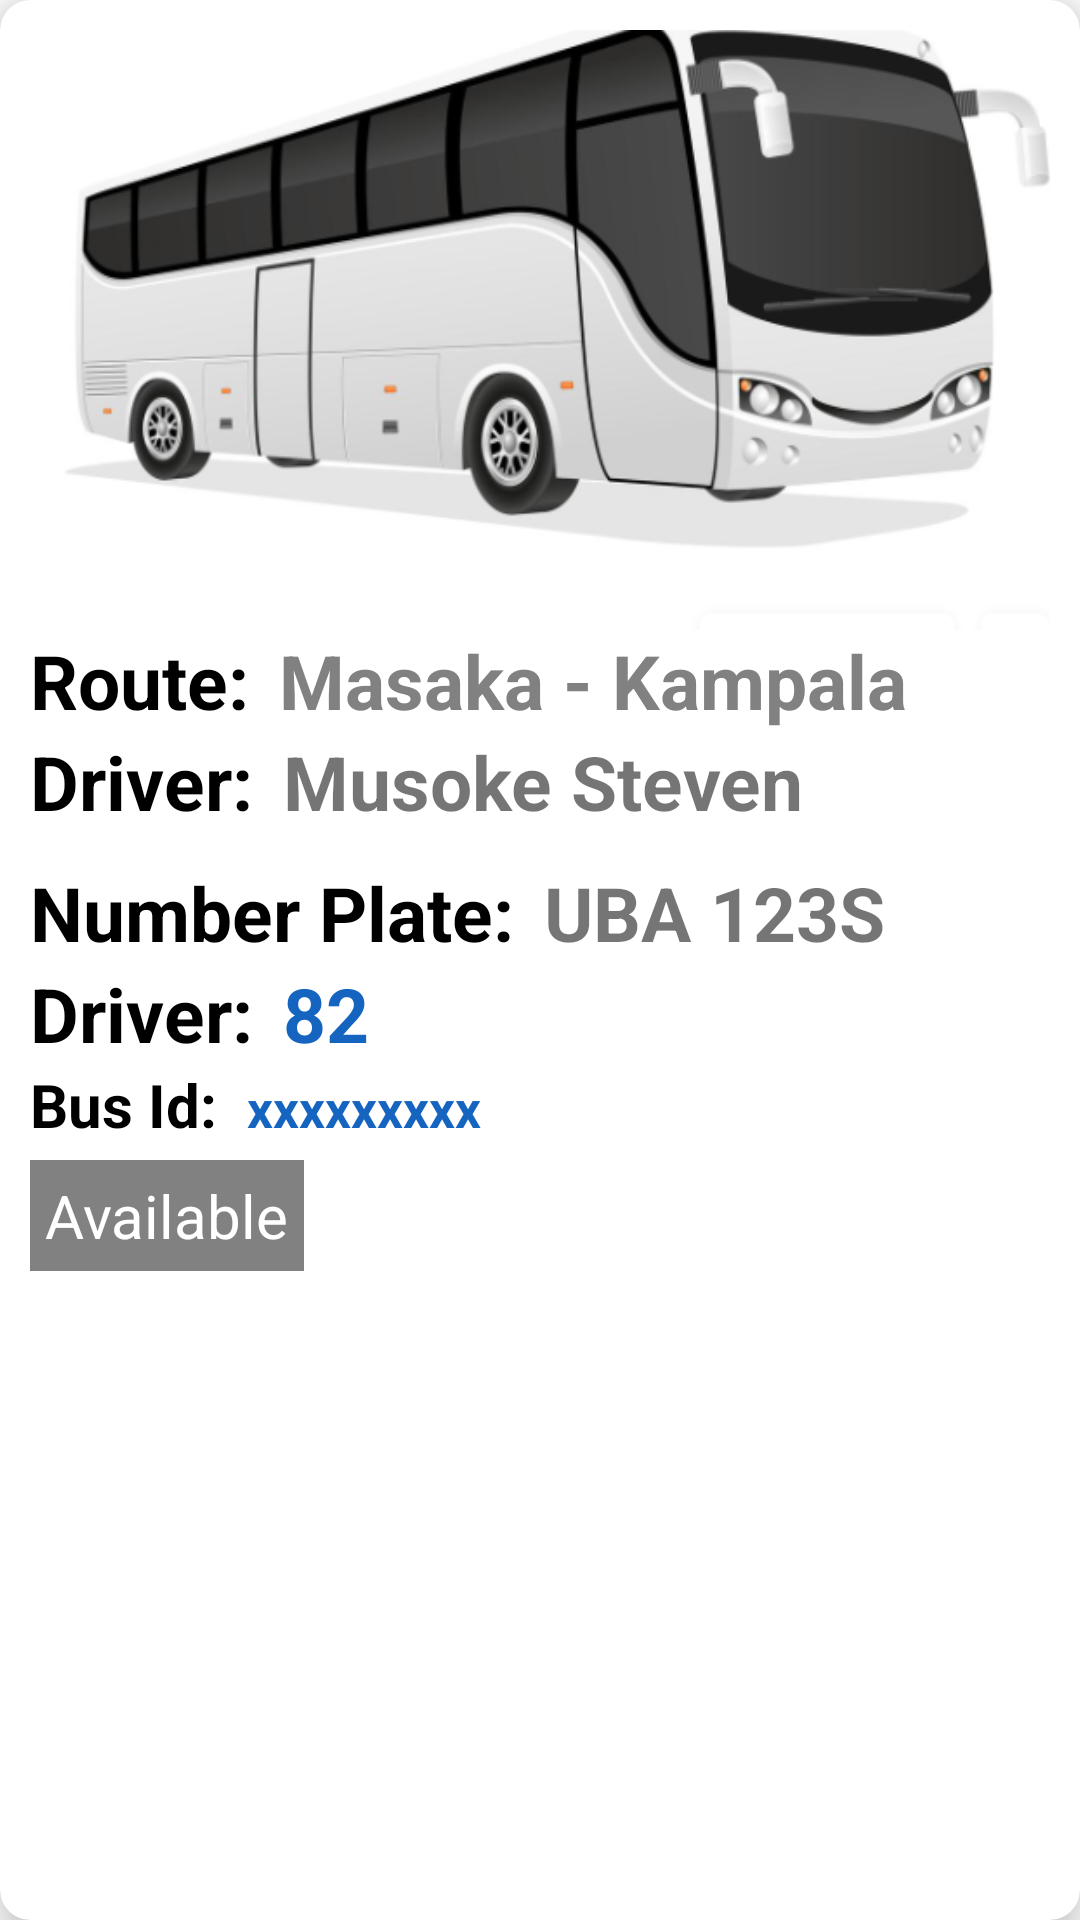

Write the Android layout XML for this screen, with the resource values it uses.
<!-- AndroidManifest.xml: application theme noActionBar -->
<!-- res/layout/custom_bus_layout.xml -->
<?xml version="1.0" encoding="utf-8"?>
<layout xmlns:tools="http://schemas.android.com/tools"
    xmlns:android="http://schemas.android.com/apk/res/android"
    xmlns:app="http://schemas.android.com/apk/res-auto">

    <androidx.cardview.widget.CardView
        android:layout_width="match_parent"
        android:layout_height="wrap_content"
        android:layout_margin="10dp"
        app:cardCornerRadius="10dp"
        app:cardElevation="10dp"
        app:layout_constraintBottom_toBottomOf="parent"
        app:layout_constraintEnd_toEndOf="parent"
        app:layout_constraintStart_toStartOf="parent"
        app:layout_constraintTop_toTopOf="parent">

        <LinearLayout
            android:layout_width="match_parent"
            android:layout_height="wrap_content"
            android:layout_margin="10dp"
            android:orientation="vertical">

            <LinearLayout
                android:layout_width="match_parent"
                android:layout_height="match_parent">

                <ImageView
                    android:id="@+id/image_view_bus"
                    android:layout_width="match_parent"
                    android:layout_height="200dp"
                    android:layout_gravity="fill"
                    android:scaleType="fitXY"
                    app:srcCompat="@drawable/bus" />
            </LinearLayout>

            <LinearLayout
                android:layout_width="wrap_content"
                android:layout_height="wrap_content"
                android:orientation="vertical">

                <LinearLayout
                    android:layout_width="wrap_content"
                    android:layout_height="wrap_content">
                    <TextView
                        android:layout_width="wrap_content"
                        android:layout_height="wrap_content"
                        android:textColor="@color/black"
                        android:layout_marginEnd="10dp"
                        android:textSize="25sp"
                        android:textStyle="bold"
                        android:text="Route:"/>

                    <TextView
                        android:id="@+id/tv_bus_route"
                        android:layout_width="wrap_content"
                        android:layout_height="wrap_content"
                        android:text="Masaka - Kampala"
                        android:textColor="@color/grey"
                        android:textSize="25sp"
                        android:textStyle="bold" />
                </LinearLayout>

                <LinearLayout
                    android:layout_width="wrap_content"
                    android:layout_height="wrap_content">
                    <TextView
                        android:layout_width="wrap_content"
                        android:layout_height="wrap_content"
                        android:textColor="@color/black"
                        android:layout_marginEnd="10dp"
                        android:textSize="25sp"
                        android:textStyle="bold"
                        android:text="Driver:"/>

                    <TextView
                        android:id="@+id/tv_bus_driver"
                        android:layout_width="wrap_content"
                        android:layout_height="wrap_content"
                        android:layout_marginBottom="10dp"
                        android:text="Musoke Steven"
                        android:textSize="25sp"
                        android:textStyle="bold" />

                </LinearLayout>

                <LinearLayout
                    android:layout_width="wrap_content"
                    android:layout_height="wrap_content">
                    <TextView
                        android:layout_width="wrap_content"
                        android:layout_height="wrap_content"
                        android:textColor="@color/black"
                        android:layout_marginEnd="10dp"
                        android:textSize="25sp"
                        android:textStyle="bold"
                        android:text="Number Plate:"/>

                    <TextView
                        android:id="@+id/tv_bus_no"
                        android:layout_width="wrap_content"
                        android:layout_height="wrap_content"
                        android:text="UBA 123S"
                        android:textSize="25sp"
                        android:textStyle="bold" />
                </LinearLayout>

                <LinearLayout
                    android:layout_width="wrap_content"
                    android:layout_height="wrap_content">
                    <TextView
                        android:layout_width="wrap_content"
                        android:layout_height="wrap_content"
                        android:textColor="@color/black"
                        android:layout_marginEnd="10dp"
                        android:textSize="25sp"
                        android:textStyle="bold"
                        android:text="Driver:"/>

                    <TextView
                        android:id="@+id/tv_total_seat"
                        android:layout_width="wrap_content"
                        android:layout_height="wrap_content"
                        android:text="82"
                        android:textStyle="bold"
                        android:textColor="@color/deep_sky_blue"
                        android:textSize="25sp" />
                </LinearLayout>
                <LinearLayout
                    android:layout_width="wrap_content"
                    android:layout_height="wrap_content">
                    <TextView
                        android:layout_width="wrap_content"
                        android:layout_height="wrap_content"
                        android:textColor="@color/black"
                        android:layout_marginEnd="10dp"
                        android:textSize="20sp"
                        android:textStyle="bold"
                        android:text="Bus Id:"/>

                    <TextView
                        android:id="@+id/tv_bus_id"
                        android:layout_width="wrap_content"
                        android:layout_height="wrap_content"
                        android:text="xxxxxxxxx"
                        android:textStyle="bold"
                        android:textColor="@color/deep_sky_blue"
                        android:textSize="17sp" />
                </LinearLayout>

                <TextView
                    android:id="@+id/tv_bus_status"
                    android:layout_width="wrap_content"
                    android:layout_height="wrap_content"
                    android:text="Available"
                    android:padding="5dp"
                    android:textColor="@color/white"
                    android:textSize="20sp"
                    android:layout_marginTop="5dp"
                    android:background="@color/grey"/>

            </LinearLayout>

        </LinearLayout>

    </androidx.cardview.widget.CardView>

</layout>
<!-- resources referenced by this layout -->
<resources>
  <color name="black">#FF000000</color>
  <color name="deep_sky_blue">#1565C0</color>
  <color name="grey">#818181</color>
  <color name="white">#FFFFFFFF</color>
  <!-- drawable bus: png bitmap (drawable, 97686 bytes) -->
  <style name="noActionBar" parent="Theme.MaterialComponents.Light.NoActionBar">
          
          <item name="colorPrimary">@color/appColor</item>
          <item name="colorPrimaryContainer">@color/appColor</item>
          <item name="colorOnPrimary">@color/white</item>
          <item name="colorPrimaryVariant">#E91E63</item>
          
          <item name="colorSecondary">@color/teal_200</item>
          <item name="colorSecondaryVariant">@color/teal_700</item>
          <item name="colorOnSecondary">@color/black</item>
          
          <item name="android:statusBarColor">@color/black</item>
          
      </style>
  <color name="appColor">#FF0000</color>
  <color name="teal_200">#FF03DAC5</color>
  <color name="teal_700">#FF018786</color>
</resources>
